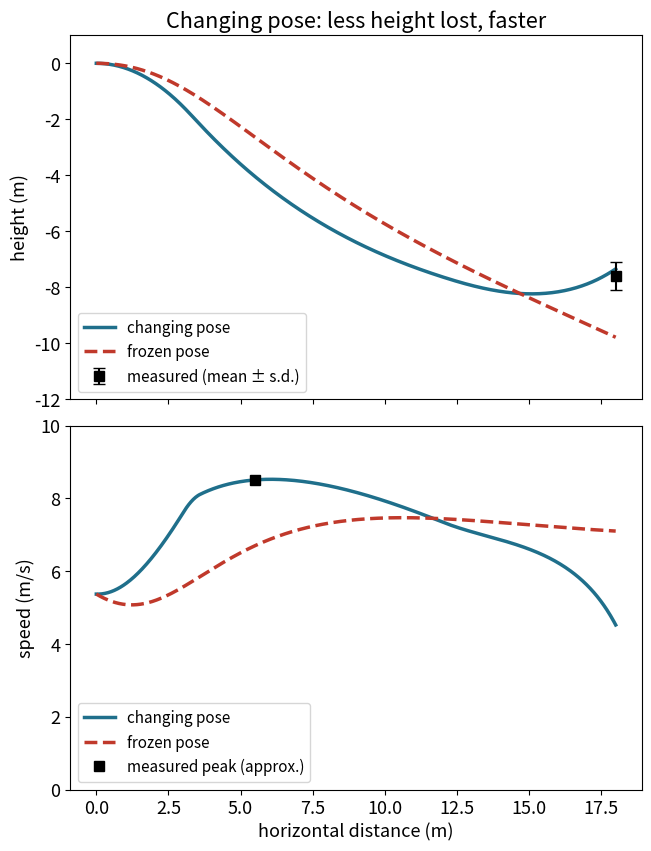

This chart was generated by the following Python code:
# squirrel_glide.py – From “Flying Squirrel: The Glide That Ends Going Up”
# https://wildbionics.com/articles/flying-squirrel/ · Code: MIT licence
# Needs: python3 -m pip install numpy scipy matplotlib
# Run: python3 squirrel_glide.py   (https://wildbionics.com/run-code/)

import numpy as np
import matplotlib.pyplot as plt
from scipy.integrate import solve_ivp

# How much height does an 18 m glide cost a flying squirrel, and what does changing the pose buy?
# Values from Bahlman et al. 2013 (northern flying squirrel, 23 glides of 18 m).
MASS = 0.0927            # body mass (kg), from another population: these animals were not weighed
AREA = 0.0154            # wing area (m²), from the mass and a published wing loading of 59 N/m²
RHO = 1.204              # air density (kg/m³)
G = 9.81                 # gravity (m/s²)
LAUNCH = 5.37            # horizontal launch speed (m/s), the paper's best-matched simulation
TREE = 18.0              # horizontal distance to the landing tree (m)
DIVE_CL = 0.01           # lift coefficient in the first 3 m (the paper also gives 0.05)
END_CL = 5.6             # lift coefficient on arrival: 1.4 plus about 300 %, very uncertain

# Equivalent force coefficients along the glide, our reading of the text of the paper
X_NODES = [0.0, 3.0, 3.6, 12.0, 18.0]             # horizontal distance (m)
CL_NODES = [DIVE_CL, DIVE_CL, 1.4, 2.1, END_CL]   # 1.4 on entering the camera view, +50 % by 12 m
CD_NODES = [0.05, 0.05, 0.78, 0.975, 0.0]         # 0.78 on entering the view, +25 %, then towards 0


def changing_pose(x):
    return np.interp(x, X_NODES, CL_NODES), np.interp(x, X_NODES, CD_NODES)


def frozen_pose(x):
    return 1.75, 0.88    # midpoint of the values implied for the cruise phase, held from launch to landing


def no_wing(x):
    return 0.0, 0.0      # a thrown stone: no aerodynamic force at all


def forces(t, state, pose):
    """Newton's second law. Lift acts across the direction of travel, drag against it."""
    x, z, vx, vz = state
    speed = np.hypot(vx, vz)
    cl, cd = pose(x)
    k = 0.5 * RHO * speed**2 * AREA / MASS       # dynamic pressure × area / mass
    ax = k * (-cd * vx - cl * vz) / speed
    az = k * (-cd * vz + cl * vx) / speed - G
    return [vx, vz, ax, az]


def glide(pose):
    def reached_tree(t, state, pose):
        return state[0] - TREE
    reached_tree.terminal = True
    sol = solve_ivp(forces, (0, 20), [0, 0, LAUNCH, 0], args=(pose,), events=reached_tree, max_step=0.005)
    return sol.t, *sol.y


def report(name, pose):
    t, x, z, vx, vz = glide(pose)
    speed = np.hypot(vx, vz)
    drop = -z[-1]
    print(f"{name}: drop {drop:.1f} m, glide ratio {TREE / drop:.2f}, "
          f"mean speed {np.trapezoid(speed, t) / t[-1]:.1f} m/s, "
          f"peak {speed.max():.1f} m/s at {x[speed.argmax()]:.1f} m, arrival {speed[-1]:.1f} m/s, "
          f"final path angle {np.degrees(np.arctan2(vz[-1], vx[-1])):+.0f}°")
    return x, z, speed


print("Measured (18 m glides): drop 7.6 ± 0.5 m, glide ratio 2.4, mean speed 7.2 m/s, peak about 8.5 m/s at 5-6 m")
curves = [(report("changing pose", changing_pose), "changing pose", "-", "#1f6f8b"),
          (report("frozen pose", frozen_pose), "frozen pose", "--", "#c0392b")]
report("no wing at all", no_wing)

plt.rcParams["font.size"] = 13
fig, (top, bottom) = plt.subplots(2, 1, figsize=(6.4, 8.4), layout="constrained", sharex=True)
for (x, z, speed), label, style, colour in curves:
    top.plot(x, z, ls=style, lw=2.5, color=colour, label=label)
    bottom.plot(x, speed, ls=style, lw=2.5, color=colour, label=label)
top.errorbar(TREE, -7.6, yerr=0.5, fmt="s", ms=7, color="black", capsize=4, label="measured (mean ± s.d.)")
top.set_ylabel("height (m)")
top.set_ylim(-12, 1)
top.set_title("Changing pose: less height lost, faster")
top.legend(loc="lower left", fontsize=11)
bottom.plot(5.5, 8.5, "s", ms=7, color="black", label="measured peak (approx.)")
bottom.set_xlabel("horizontal distance (m)")
bottom.set_ylabel("speed (m/s)")
bottom.set_ylim(0, 10)
bottom.legend(loc="lower left", fontsize=11)
plt.show()
